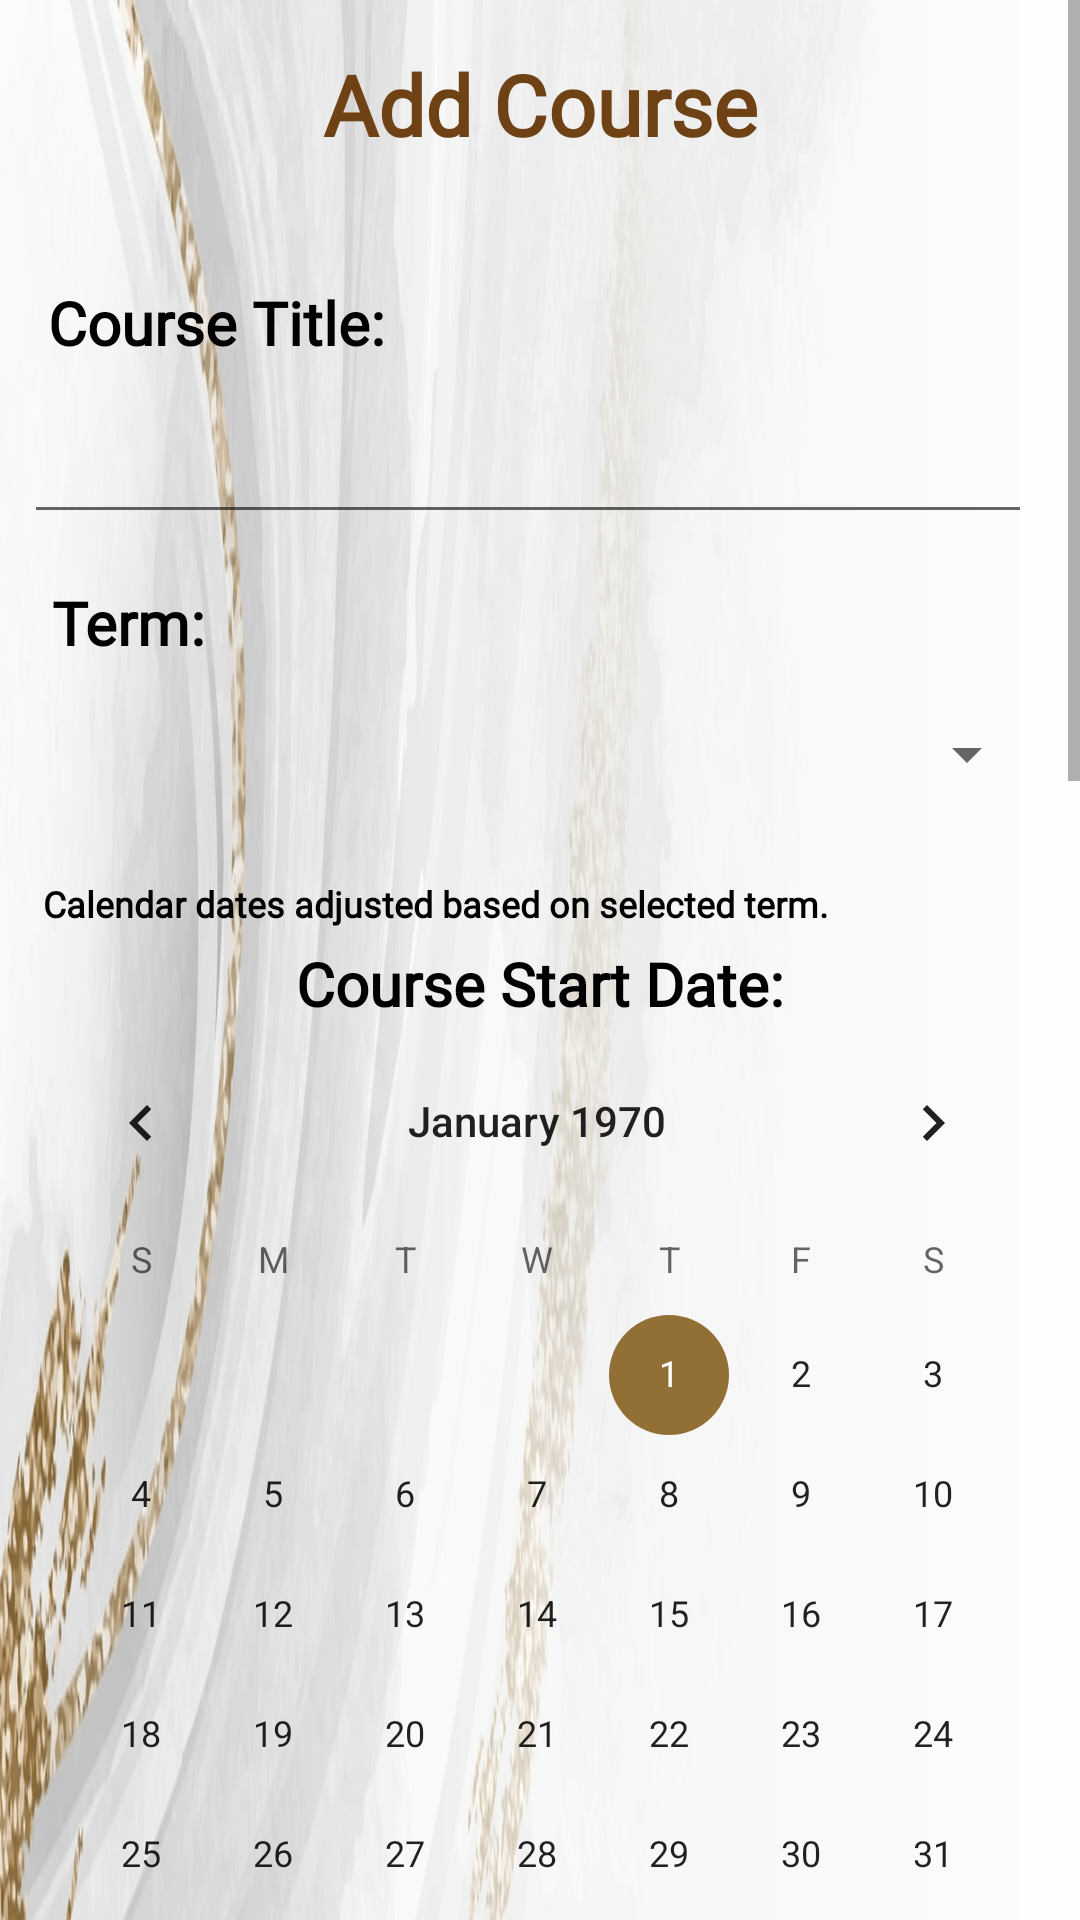

Here is an Android app screen rendered from its layout file. Give the layout XML and the strings, colors and styles it references.
<!-- AndroidManifest.xml: application theme Theme.MyApplication -->
<!-- res/layout/activity_add_course.xml -->
<?xml version="1.0" encoding="utf-8"?>
<ScrollView xmlns:android="http://schemas.android.com/apk/res/android"
    xmlns:app="http://schemas.android.com/apk/res-auto"
    xmlns:tools="http://schemas.android.com/tools"
    android:layout_width="match_parent"
    android:layout_height="match_parent"
    android:fillViewport="true">

<androidx.constraintlayout.widget.ConstraintLayout
    android:layout_width="match_parent"
    android:layout_height="match_parent"
    android:background="@drawable/backgroundimage"
    tools:context=".UI.AddCourse">

    <TextView
        android:id="@+id/textView13"
        android:layout_width="257dp"
        android:layout_height="42dp"
        android:layout_marginTop="16dp"
        android:fontFamily="@font/caudex"
        android:text="Add Course"
        android:textAlignment="center"
        android:textColor="#6E4214"
        android:textSize="28sp"
        android:textStyle="bold"
        app:layout_constraintLeft_toLeftOf="parent"
        app:layout_constraintRight_toRightOf="parent"
        app:layout_constraintTop_toTopOf="parent" />

    <TextView
        android:id="@+id/textView14"
        android:layout_width="164dp"
        android:layout_height="30dp"
        android:layout_marginTop="36dp"
        android:fontFamily="@font/caudex"
        android:text="Course Title:"
        android:textAlignment="gravity"
        android:textColor="@color/black"
        android:textSize="20sp"
        android:textStyle="bold"
        app:layout_constraintHorizontal_bias="0.082"
        app:layout_constraintLeft_toLeftOf="parent"
        app:layout_constraintRight_toRightOf="parent"
        app:layout_constraintTop_toBottomOf="@+id/textView13" />

    <EditText
        android:id="@+id/addCourseTitle"
        android:layout_width="336dp"
        android:layout_height="50dp"
        android:layout_marginTop="4dp"
        android:fontFamily="@font/caudex"
        android:inputType="text"
        android:textAlignment="textStart"
        android:textColor="@color/black"
        android:textSize="16sp"
        android:textStyle="normal"
        app:layout_constraintHorizontal_bias="0.338"
        app:layout_constraintLeft_toLeftOf="parent"
        app:layout_constraintRight_toRightOf="parent"
        app:layout_constraintTop_toBottomOf="@+id/textView14" />


    <TextView
        android:id="@+id/textView17"
        android:layout_width="229dp"
        android:layout_height="26dp"
        android:layout_marginTop="5dp"
        android:fontFamily="@font/caudex"
        android:text="Course Start Date:"
        android:textAlignment="center"
        android:textColor="@color/black"
        android:textSize="20sp"
        android:textStyle="bold"
        app:layout_constraintLeft_toLeftOf="parent"
        app:layout_constraintRight_toRightOf="parent"
        app:layout_constraintTop_toBottomOf="@+id/textView45" />

    <TextView
        android:id="@+id/textView45"
        android:layout_width="wrap_content"
        android:layout_height="wrap_content"
        android:layout_marginTop="16dp"
        android:fontFamily="@font/caudex"
        android:text="Calendar dates adjusted based on selected term."
        android:textAlignment="center"
        android:textColor="@color/black"
        android:textSize="12sp"
        android:textStyle="bold"
        app:layout_constraintHorizontal_bias="0.145"
        app:layout_constraintLeft_toLeftOf="parent"
        app:layout_constraintRight_toRightOf="parent"
        app:layout_constraintTop_toBottomOf="@+id/addCourseTermSpinner" />

    <CalendarView
        android:id="@+id/addCourseStartDate"
        android:layout_width="wrap_content"
        android:layout_height="wrap_content"
        app:layout_constraintEnd_toEndOf="parent"
        app:layout_constraintHorizontal_bias="0.422"
        app:layout_constraintStart_toStartOf="parent"
        tools:layout_editor_absoluteY="549dp"
        app:layout_constraintTop_toBottomOf="@+id/textView17" />

    <TextView
        android:id="@+id/textView18"
        android:layout_width="229dp"
        android:layout_height="26dp"
        android:layout_marginTop="16dp"
        android:fontFamily="@font/caudex"
        android:text="Course End Date:"
        android:textAlignment="center"
        android:textColor="@color/black"
        android:textSize="20sp"
        android:textStyle="bold"
        app:layout_constraintHorizontal_bias="0.502"
        app:layout_constraintLeft_toLeftOf="parent"
        app:layout_constraintRight_toRightOf="parent"
        app:layout_constraintTop_toBottomOf="@+id/addCourseStartDate" />

    <TextView
        android:id="@+id/textView32"
        android:layout_width="wrap_content"
        android:layout_height="wrap_content"
        android:layout_marginTop="16dp"
        android:fontFamily="@font/caudex"
        android:text="Course Status:"
        android:textAlignment="center"
        android:textColor="@color/black"
        android:textSize="20sp"
        android:textStyle="bold"
        app:layout_constraintHorizontal_bias="0.071"
        app:layout_constraintLeft_toLeftOf="parent"
        app:layout_constraintRight_toRightOf="parent"
        app:layout_constraintTop_toBottomOf="@+id/addCourseEndDate" />

    <TextView
        android:id="@+id/textView33"
        android:layout_width="wrap_content"
        android:layout_height="wrap_content"
        android:layout_marginTop="16dp"
        android:fontFamily="@font/caudex"
        android:text="Course Instructor:"
        android:textAlignment="center"
        android:textColor="@color/black"
        android:textSize="20sp"
        android:textStyle="bold"
        app:layout_constraintHorizontal_bias="0.082"
        app:layout_constraintLeft_toLeftOf="parent"
        app:layout_constraintRight_toRightOf="parent"
        app:layout_constraintTop_toBottomOf="@+id/courseStatusRG" />

    <CalendarView
        android:id="@+id/addCourseEndDate"
        android:layout_width="wrap_content"
        android:layout_height="wrap_content"
        app:layout_constraintEnd_toEndOf="parent"
        app:layout_constraintHorizontal_bias="0.422"
        app:layout_constraintStart_toStartOf="parent"
        tools:layout_editor_absoluteY="186dp"
        app:layout_constraintTop_toBottomOf="@+id/textView18" />

    <RadioGroup
        android:id="@+id/courseStatusRG"
        android:layout_width="307dp"
        android:layout_height="205dp"
        android:layout_marginTop="16dp"
        app:layout_constraintEnd_toEndOf="parent"
        app:layout_constraintHorizontal_bias="0.22"
        app:layout_constraintStart_toStartOf="parent"
        app:layout_constraintTop_toBottomOf="@+id/textView32">

        <RadioButton
            android:id="@+id/coursePlannedRB"
            android:layout_width="match_parent"
            android:layout_height="wrap_content"
            android:checked="true"
            android:text="Planned" />

        <RadioButton
            android:id="@+id/courseInProgressRB"
            android:layout_width="match_parent"
            android:layout_height="wrap_content"
            android:text="In Progress" />

        <RadioButton
            android:id="@+id/courseCompletedRB"
            android:layout_width="match_parent"
            android:layout_height="wrap_content"
            android:text="Completed" />

        <RadioButton
            android:id="@+id/courseDroppedRB"
            android:layout_width="match_parent"
            android:layout_height="wrap_content"
            android:text="Dropped" />
    </RadioGroup>

    <Spinner
        android:id="@+id/addCourseInstructorSpinner"
        android:layout_width="339dp"
        android:layout_height="51dp"
        android:layout_marginTop="5dp"
        app:layout_constraintEnd_toEndOf="parent"
        app:layout_constraintHorizontal_bias="0.351"
        app:layout_constraintStart_toStartOf="parent"
        app:layout_constraintTop_toBottomOf="@+id/textView33"
        tools:ignore="SpeakableTextPresentCheck" />

    <TextView
        android:id="@+id/textView53"
        android:layout_width="wrap_content"
        android:layout_height="wrap_content"
        android:layout_marginTop="16dp"
        android:fontFamily="@font/caudex"
        android:text="Term:"
        android:textAlignment="center"
        android:textColor="@color/black"
        android:textSize="20sp"
        android:textStyle="bold"
        app:layout_constraintHorizontal_bias="0.055"
        app:layout_constraintLeft_toLeftOf="parent"
        app:layout_constraintRight_toRightOf="parent"
        app:layout_constraintTop_toBottomOf="@+id/addCourseTitle" />

    <Spinner
        android:id="@+id/addCourseTermSpinner"
        android:layout_width="339dp"
        android:layout_height="51dp"
        android:layout_marginTop="5dp"
        app:layout_constraintEnd_toEndOf="parent"
        app:layout_constraintHorizontal_bias="0.351"
        app:layout_constraintStart_toStartOf="parent"
        app:layout_constraintTop_toBottomOf="@+id/textView53"
        tools:ignore="SpeakableTextPresentCheck" />

    <TextView
        android:id="@+id/textView42"
        android:layout_width="wrap_content"
        android:layout_height="wrap_content"
        android:layout_marginTop="16dp"
        android:fontFamily="@font/caudex"
        android:text="Notes:"
        android:textAlignment="center"
        android:textColor="@color/black"
        android:textSize="20sp"
        android:textStyle="bold"
        app:layout_constraintHorizontal_bias="0.056"
        app:layout_constraintLeft_toLeftOf="parent"
        app:layout_constraintRight_toRightOf="parent"
        app:layout_constraintTop_toBottomOf="@+id/addCourseInstructorSpinner" />

    <EditText
        android:id="@+id/addCourseNotes"
        android:layout_width="340dp"
        android:layout_height="wrap_content"
        android:layout_marginTop="4dp"
        android:ems="10"
        android:gravity="start|top"
        android:inputType="textMultiLine"
        app:layout_constraintEnd_toEndOf="parent"
        app:layout_constraintHorizontal_bias="0.475"
        app:layout_constraintStart_toStartOf="parent"
        app:layout_constraintTop_toBottomOf="@+id/textView42" />

    <Button
        android:id="@+id/addCourseSaveButton"
        android:layout_width="match_parent"
        android:layout_height="wrap_content"
        android:layout_marginTop="16dp"
        android:backgroundTint="#6B3E3636"
        android:onClick="onClickSave"
        android:text="Save Course"
        app:layout_constraintEnd_toEndOf="parent"
        app:layout_constraintHorizontal_bias="0.498"
        app:layout_constraintStart_toStartOf="parent"
        app:layout_constraintTop_toBottomOf="@+id/addCourseNotes" />

</androidx.constraintlayout.widget.ConstraintLayout>
</ScrollView>
<!-- resources referenced by this layout -->
<resources>
  <color name="black">#FF000000</color>
  <!-- drawable backgroundimage: jpg bitmap (drawable-v24, 207359 bytes) -->
  <style name="Theme.MyApplication" parent="Theme.MaterialComponents.DayNight.DarkActionBar">
          
          <item name="colorPrimary">@color/gold_2</item>
          <item name="colorPrimaryVariant">@color/purple_700</item>
          <item name="colorOnPrimary">@color/white</item>
          
          <item name="colorSecondary">@color/gold</item>
          <item name="colorSecondaryVariant">@color/gold_1</item>
          <item name="colorOnSecondary">@color/black</item>
          
          <item name="android:statusBarColor" tools:targetApi="l">?attr/colorPrimaryVariant</item>
          
      </style>
  <color name="gold_2">#3F301D</color>
  <color name="purple_700">#FF3700B3</color>
  <color name="white">#FFFFFFFF</color>
  <color name="gold">#926F34</color>
  <color name="gold_1">#C1A87D</color>
</resources>
